Run: headless pygame with SDL's dummy video driver; simulated clock (each Clock.tick advances the game by its frame time, no real sleeping); random seed 0; keys injected as events and as key.get_pressed() state; mouse plan: one left click at the window centre at the start of phase 2, then a move to the lower-right quarter at the start of phase 3.
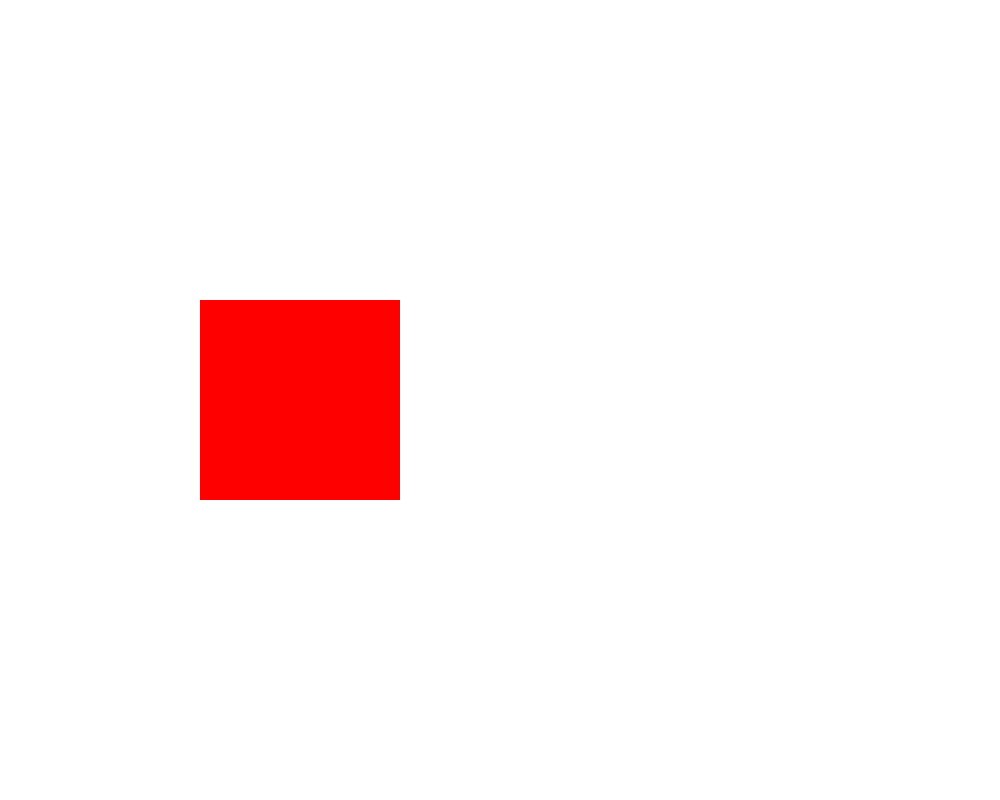
Frame 1 of 4 · flips 1–60 · no input
Frame 2 of 4 · flips 61–180 · clicked the window centre · tapped SPACE, RETURN · held RIGHT (→), D · screen unchanged from frame 1, image omitted
Frame 3 of 4 · flips 181–300 · moved the mouse to the lower-right quarter · held DOWN (↓), S · screen unchanged from frame 2, image omitted
Frame 4 of 4 · flips 301–420 · held LEFT (←), A, UP (↑), W · screen unchanged from frame 3, image omitted

The pygame program that drew these frames:

#1. IMPORTAMOS LIBRERÍAS NECESARIAS
import pygame

#2. CREAR UN OBJETO DE PYGAME (VENTANA NO ESTÁTICA)

ventana=pygame.display.set_mode((1000,800))

def estadoinicial(width, height):
    contenedor1=pygame.Surface((width, height))
    contenedor1.fill((0,0,0))
    for alpha in range(0,100):
        contenedor1.set_alpha(alpha)
        actualizarventana()
        ventana.blit(contenedor1, (0,0))
        pygame.display.update()
        pygame.time.delay(100)
        
def actualizarventana():
    ventana.fill((255,255,255))
    pygame.draw.rect(ventana,(255,0,0),(200,300,200,200), 0)

ejecucion = True

while ejecucion:
    actualizarventana()
    for event in pygame.event.get():
        if event.type == pygame.QUIT:
            pygame.quit()
            quit()
        if event.type == pygame.MOUSEBUTTONDOWN:
            estadoinicial(1000, 800)
    pygame.display.update()
